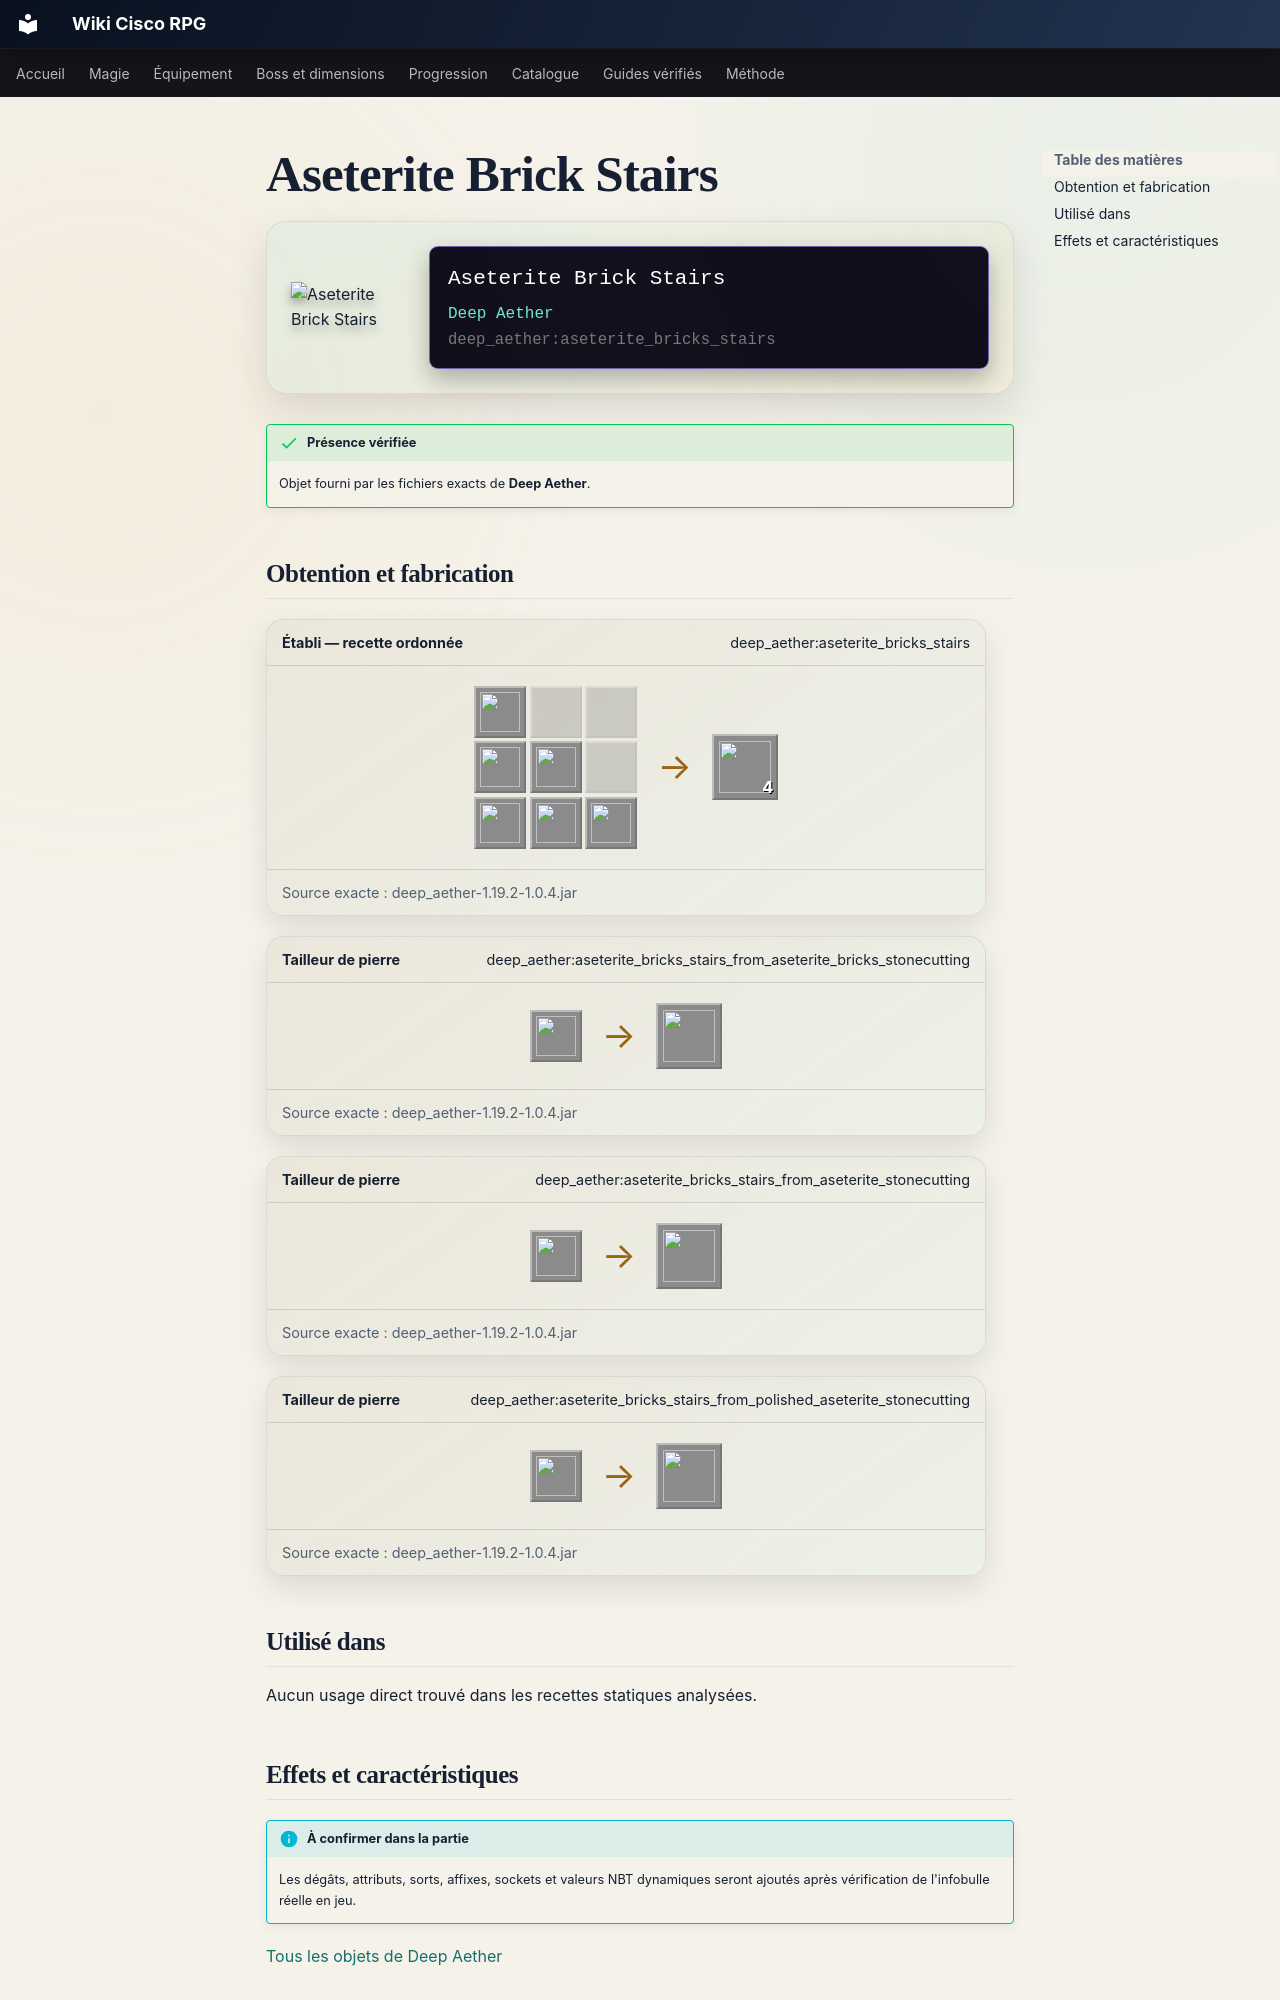

repository: Kloups-Dev/wiki-cisco-rpg · page: catalogue/objets/deep_aether/aseterite_bricks_stairs/index.html · generator: mkdocs

# Aseterite Brick Stairs

<div class="mc-item-showcase">
<img class="mc-item-icon" src="../../../../assets/generated/items/deep_aether/aseterite_bricks_stairs.png" alt="Aseterite Brick Stairs">
<div class="mc-tooltip-card">
<div class="mc-tooltip-card__name">Aseterite Brick Stairs</div>
<div class="mc-tooltip-card__mod">Deep Aether</div>
<div class="mc-tooltip-card__id">deep_aether:aseterite_bricks_stairs</div>
</div>
</div>

!!! success "Présence vérifiée"
    Objet fourni par les fichiers exacts de **Deep Aether**.

## Obtention et fabrication

<div class="jei-recipe"><div class="jei-recipe__head"><strong>Établi — recette ordonnée</strong><span>deep_aether:aseterite_bricks_stairs</span></div><div class="jei-recipe__body"><div class="jei-grid"><a class="jei-slot" href="../../../../catalogue/objets/deep_aether/aseterite_bricks/" title="Aseterite Bricks (deep_aether:aseterite_bricks)"><img src="../../../../assets/generated/items/deep_aether/aseterite_bricks.png" alt="" loading="lazy"></a><span class="jei-slot jei-slot--empty"></span><span class="jei-slot jei-slot--empty"></span><a class="jei-slot" href="../../../../catalogue/objets/deep_aether/aseterite_bricks/" title="Aseterite Bricks (deep_aether:aseterite_bricks)"><img src="../../../../assets/generated/items/deep_aether/aseterite_bricks.png" alt="" loading="lazy"></a><a class="jei-slot" href="../../../../catalogue/objets/deep_aether/aseterite_bricks/" title="Aseterite Bricks (deep_aether:aseterite_bricks)"><img src="../../../../assets/generated/items/deep_aether/aseterite_bricks.png" alt="" loading="lazy"></a><span class="jei-slot jei-slot--empty"></span><a class="jei-slot" href="../../../../catalogue/objets/deep_aether/aseterite_bricks/" title="Aseterite Bricks (deep_aether:aseterite_bricks)"><img src="../../../../assets/generated/items/deep_aether/aseterite_bricks.png" alt="" loading="lazy"></a><a class="jei-slot" href="../../../../catalogue/objets/deep_aether/aseterite_bricks/" title="Aseterite Bricks (deep_aether:aseterite_bricks)"><img src="../../../../assets/generated/items/deep_aether/aseterite_bricks.png" alt="" loading="lazy"></a><a class="jei-slot" href="../../../../catalogue/objets/deep_aether/aseterite_bricks/" title="Aseterite Bricks (deep_aether:aseterite_bricks)"><img src="../../../../assets/generated/items/deep_aether/aseterite_bricks.png" alt="" loading="lazy"></a></div><span class="jei-arrow">→</span><span class="jei-slot jei-slot--result"><img src="../../../../assets/generated/items/deep_aether/aseterite_bricks_stairs.png" alt=""><span class="jei-count">4</span></span></div><div class="jei-recipe__source">Source exacte : deep_aether-1.19.2-1.0.4.jar</div></div>
<div class="jei-recipe"><div class="jei-recipe__head"><strong>Tailleur de pierre</strong><span>deep_aether:aseterite_bricks_stairs_from_aseterite_bricks_stonecutting</span></div><div class="jei-recipe__body"><div class="jei-inputs"><a class="jei-slot" href="../../../../catalogue/objets/deep_aether/aseterite_bricks/" title="Aseterite Bricks (deep_aether:aseterite_bricks)"><img src="../../../../assets/generated/items/deep_aether/aseterite_bricks.png" alt="" loading="lazy"></a></div><span class="jei-arrow">→</span><span class="jei-slot jei-slot--result"><img src="../../../../assets/generated/items/deep_aether/aseterite_bricks_stairs.png" alt=""></span></div><div class="jei-recipe__source">Source exacte : deep_aether-1.19.2-1.0.4.jar</div></div>
<div class="jei-recipe"><div class="jei-recipe__head"><strong>Tailleur de pierre</strong><span>deep_aether:aseterite_bricks_stairs_from_aseterite_stonecutting</span></div><div class="jei-recipe__body"><div class="jei-inputs"><a class="jei-slot" href="../../../../catalogue/objets/deep_aether/aseterite/" title="Aseterite (deep_aether:aseterite)"><img src="../../../../assets/generated/items/deep_aether/aseterite.png" alt="" loading="lazy"></a></div><span class="jei-arrow">→</span><span class="jei-slot jei-slot--result"><img src="../../../../assets/generated/items/deep_aether/aseterite_bricks_stairs.png" alt=""></span></div><div class="jei-recipe__source">Source exacte : deep_aether-1.19.2-1.0.4.jar</div></div>
<div class="jei-recipe"><div class="jei-recipe__head"><strong>Tailleur de pierre</strong><span>deep_aether:aseterite_bricks_stairs_from_polished_aseterite_stonecutting</span></div><div class="jei-recipe__body"><div class="jei-inputs"><a class="jei-slot" href="../../../../catalogue/objets/deep_aether/polished_aseterite/" title="Polished Aseterite (deep_aether:polished_aseterite)"><img src="../../../../assets/generated/items/deep_aether/polished_aseterite.png" alt="" loading="lazy"></a></div><span class="jei-arrow">→</span><span class="jei-slot jei-slot--result"><img src="../../../../assets/generated/items/deep_aether/aseterite_bricks_stairs.png" alt=""></span></div><div class="jei-recipe__source">Source exacte : deep_aether-1.19.2-1.0.4.jar</div></div>
